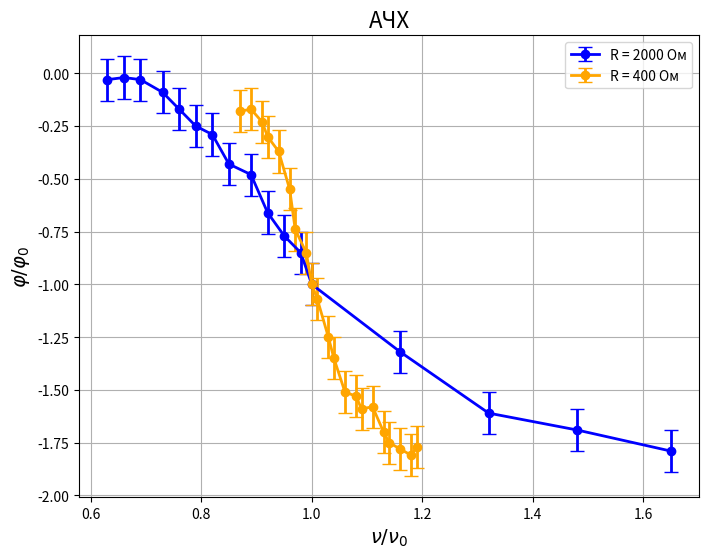

Generate this figure with matplotlib:
import matplotlib.pyplot as plt
import numpy as np

# Data for "R = 2000"
nu_nu0_2000 = [ 0.63,  0.66,  0.69,  0.73,  0.76,  0.79,  0.82,  0.85,  0.89,  0.92,  0.95,  0.98,  1.00,  1.16,  1.32,  1.48,  1.65]
U_U0_2000   = [-0.03, -0.02, -0.03, -0.09, -0.17, -0.25, -0.29, -0.43, -0.48, -0.66, -0.77, -0.85, -1.00, -1.32, -1.61, -1.69, -1.79]

# Data for "R = 400"
nu_nu0_400 = [0.87,   0.89,  0.91,  0.92,  0.94,  0.96,  0.97,  0.99,  1.00,  1.01,  1.03,  1.04,  1.06,  1.08,  1.09,  1.11,  1.13,  1.14,  1.16,  1.18,  1.19]
U_U0_400   = [-0.18, -0.17, -0.23, -0.30, -0.37, -0.55, -0.74, -0.85, -1.00, -1.07, -1.25, -1.35, -1.51, -1.53, -1.59, -1.58, -1.70, -1.75, -1.78, -1.81, -1.77]

# Plotting the data
plt.figure(figsize=(8, 6))

yerr_2000 = np.full_like(U_U0_2000, 0.1)
yerr_400  = np.full_like(U_U0_400,  0.1)

# Plot for "R = 2000" with blue color
plt.errorbar(nu_nu0_2000, U_U0_2000, marker='o', yerr=yerr_2000, color='blue', label='R = 2000 Ом', linestyle='-', linewidth=2, capsize=5)

# Plot for "R = 400" with orange color
plt.errorbar(nu_nu0_400, U_U0_400, marker='o', yerr=yerr_400, color='orange', label='R = 400 Ом', linestyle='-', linewidth=2, capsize=5)

# Adding labels and title
plt.xlabel(r'$\nu / \nu_0$', fontsize=14)
plt.ylabel(r'$\varphi / \varphi_0$', fontsize=14)
plt.title('АЧХ', fontsize=16)

# Adding a legend
plt.legend()

# Display the grid
plt.grid(True)

# Show the plot
plt.show()
